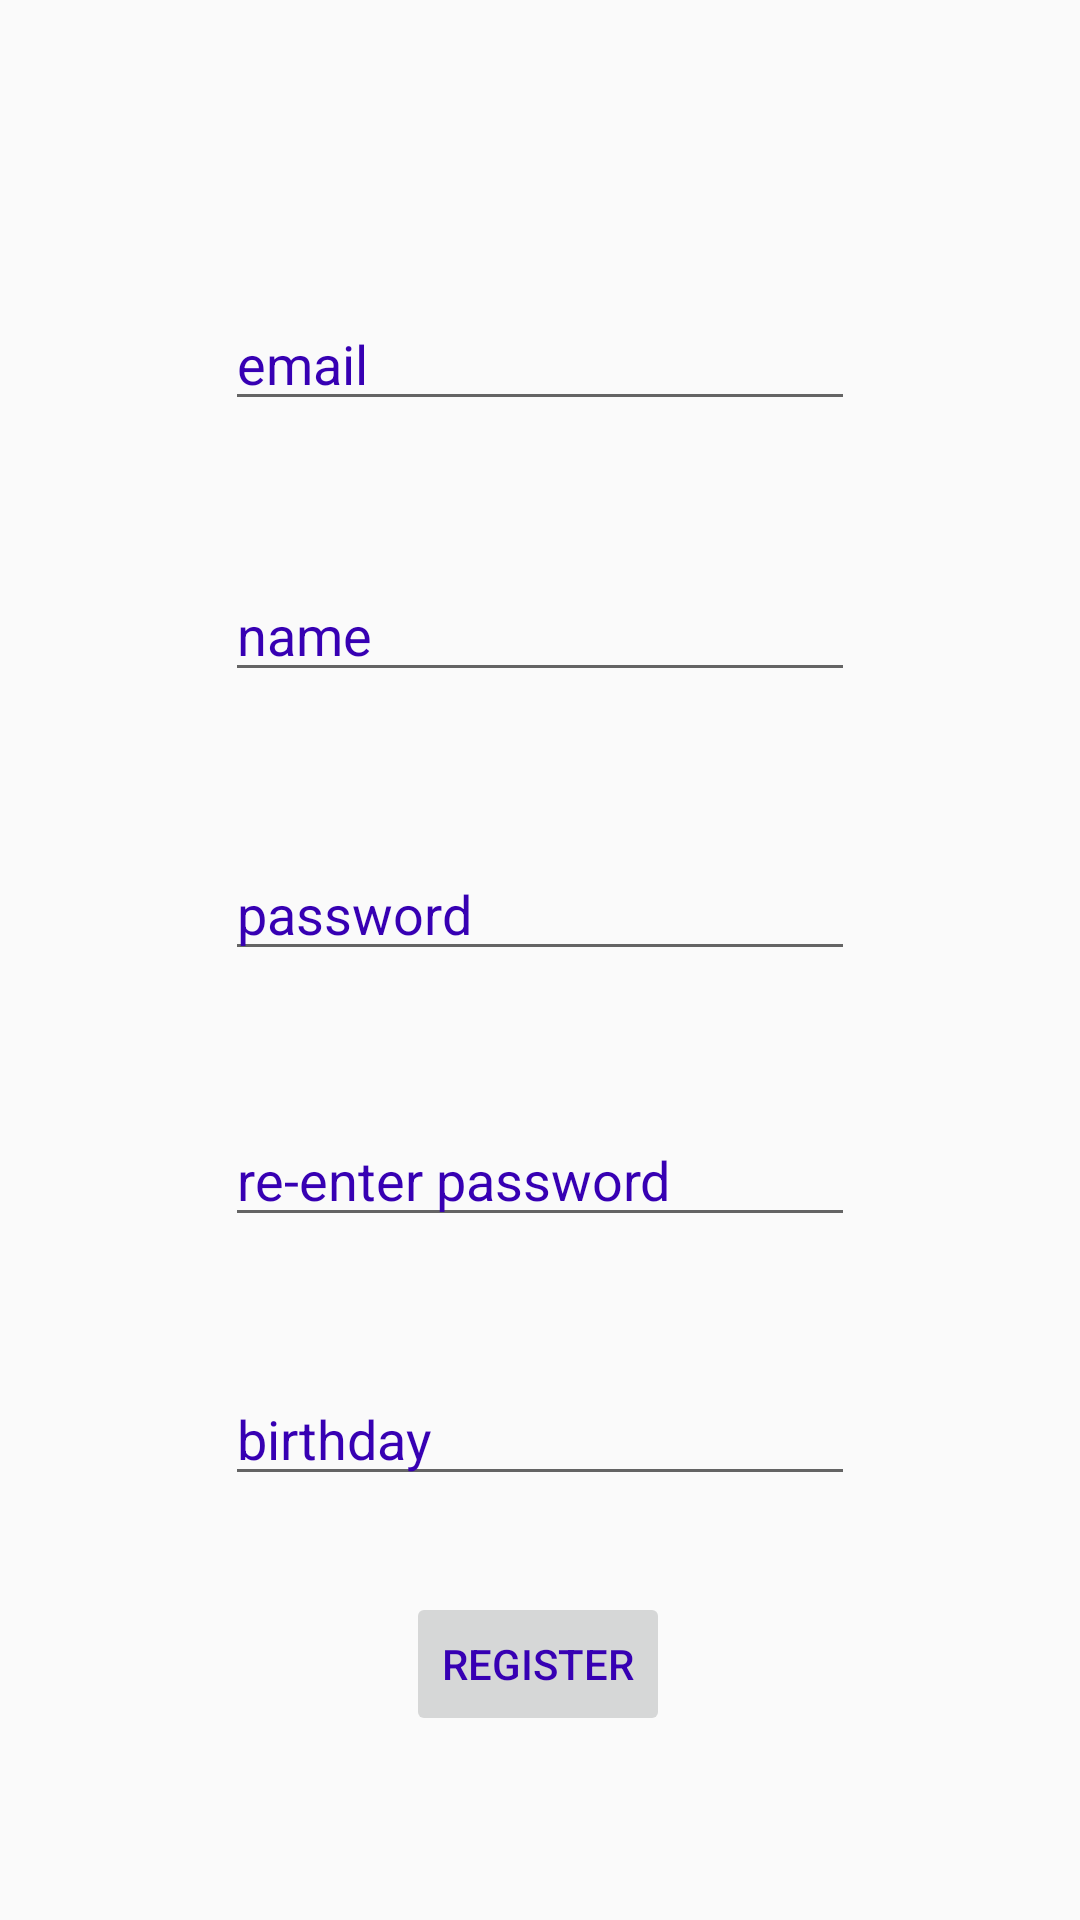

Android layout source for this screen:
<!-- AndroidManifest.xml: application theme AppTheme -->
<!-- res/layout/activity_register.xml -->
<?xml version="1.0" encoding="utf-8"?>
<android.support.constraint.ConstraintLayout xmlns:android="http://schemas.android.com/apk/res/android"
    xmlns:app="http://schemas.android.com/apk/res-auto"
    xmlns:tools="http://schemas.android.com/tools"
    android:layout_width="match_parent"
    android:layout_height="match_parent"
    tools:context=".Register">

    <EditText
        android:id="@+id/register_birthday"
        android:layout_width="wrap_content"
        android:layout_height="wrap_content"
        android:layout_marginTop="8dp"
        android:layout_marginBottom="8dp"
        android:ems="10"
        android:hint="@string/register_birthday"
        android:importantForAutofill="no"
        android:inputType="textPersonName"
        android:textColor="@color/colorPrimaryDark"
        android:textColorHint="@color/colorPrimaryDark"
        app:layout_constraintBottom_toBottomOf="parent"
        app:layout_constraintEnd_toEndOf="parent"
        app:layout_constraintStart_toStartOf="parent"
        app:layout_constraintTop_toTopOf="parent"
        app:layout_constraintVertical_bias="0.771" />

    <EditText
        android:id="@+id/register_pass_confirm"
        android:layout_width="wrap_content"
        android:layout_height="wrap_content"
        android:layout_marginTop="8dp"
        android:layout_marginBottom="8dp"
        android:ems="10"
        android:hint="@string/register_pass_confirm"
        android:importantForAutofill="no"
        android:inputType="textPersonName"
        android:textColor="@color/colorPrimaryDark"
        android:textColorHint="@color/colorPrimaryDark"
        app:layout_constraintBottom_toBottomOf="parent"
        app:layout_constraintEnd_toEndOf="parent"
        app:layout_constraintStart_toStartOf="parent"
        app:layout_constraintTop_toTopOf="parent"
        app:layout_constraintVertical_bias="0.623" />

    <EditText
        android:id="@+id/register_password"
        android:layout_width="wrap_content"
        android:layout_height="wrap_content"
        android:layout_marginTop="8dp"
        android:layout_marginBottom="8dp"
        android:ems="10"
        android:hint="@string/register_password"
        android:inputType="textPersonName"
        android:password="false"
        android:textColor="@color/colorPrimaryDark"
        android:textColorHint="@color/colorPrimaryDark"
        app:layout_constraintBottom_toBottomOf="parent"
        app:layout_constraintEnd_toEndOf="parent"
        app:layout_constraintStart_toStartOf="parent"
        app:layout_constraintTop_toTopOf="parent"
        app:layout_constraintVertical_bias="0.471" />

    <EditText
        android:id="@+id/register_name"
        android:layout_width="wrap_content"
        android:layout_height="wrap_content"
        android:layout_marginTop="8dp"
        android:layout_marginBottom="8dp"
        android:ems="10"
        android:hint="@string/register_name"
        android:importantForAutofill="no"
        android:inputType="textPersonName"
        android:textColor="@color/colorPrimaryDark"
        android:textColorHint="@color/colorPrimaryDark"
        app:layout_constraintBottom_toBottomOf="parent"
        app:layout_constraintEnd_toEndOf="parent"
        app:layout_constraintStart_toStartOf="parent"
        app:layout_constraintTop_toTopOf="parent"
        app:layout_constraintVertical_bias="0.311" />

    <EditText
        android:id="@+id/register_email"
        android:layout_width="wrap_content"
        android:layout_height="wrap_content"
        android:layout_marginTop="8dp"
        android:layout_marginBottom="8dp"
        android:ems="10"
        android:hint="@string/register_email"
        android:importantForAutofill="no"
        android:inputType="textEmailAddress"
        android:password="false"
        android:textColor="@color/colorPrimaryDark"
        android:textColorHint="@color/colorPrimaryDark"
        app:layout_constraintBottom_toBottomOf="parent"
        app:layout_constraintEnd_toEndOf="parent"
        app:layout_constraintStart_toStartOf="parent"
        app:layout_constraintTop_toTopOf="parent"
        app:layout_constraintVertical_bias="0.156" />

    <Button
        android:id="@+id/btn_register"
        android:layout_width="wrap_content"
        android:layout_height="wrap_content"
        android:layout_marginTop="32dp"
        android:layout_marginBottom="8dp"
        android:enabled="false"
        android:text="@string/register"
        android:textColor="@color/colorPrimaryDark"
        android:textColorHint="@color/colorPrimaryDark"
        app:layout_constraintBottom_toBottomOf="parent"
        app:layout_constraintEnd_toEndOf="parent"
        app:layout_constraintHorizontal_bias="0.498"
        app:layout_constraintStart_toStartOf="parent"
        app:layout_constraintTop_toBottomOf="@+id/register_birthday"
        app:layout_constraintVertical_bias="0.0" />

</android.support.constraint.ConstraintLayout>
<!-- resources referenced by this layout -->
<resources>
  <string name="register">Register</string>
  <string name="register_birthday">birthday</string>
  <string name="register_email">email</string>
  <string name="register_name">name</string>
  <string name="register_pass_confirm">re-enter password</string>
  <string name="register_password">password</string>
  <style name="AppTheme" parent="Theme.AppCompat.Light.NoActionBar">
          
          <item name="colorPrimary">@color/colorPrimary</item>
          <item name="colorPrimaryDark">@color/colorPrimaryDark</item>
          <item name="colorAccent">@color/colorAccent</item>
      </style>
  <!-- not gathered from this repository: default colours our renderer supplied (Android Studio template values) -->
  <color name="colorPrimary">#FF6200EE</color>
  <color name="colorPrimaryDark">#FF3700B3</color>
  <color name="colorAccent">#FF03DAC5</color>
</resources>
